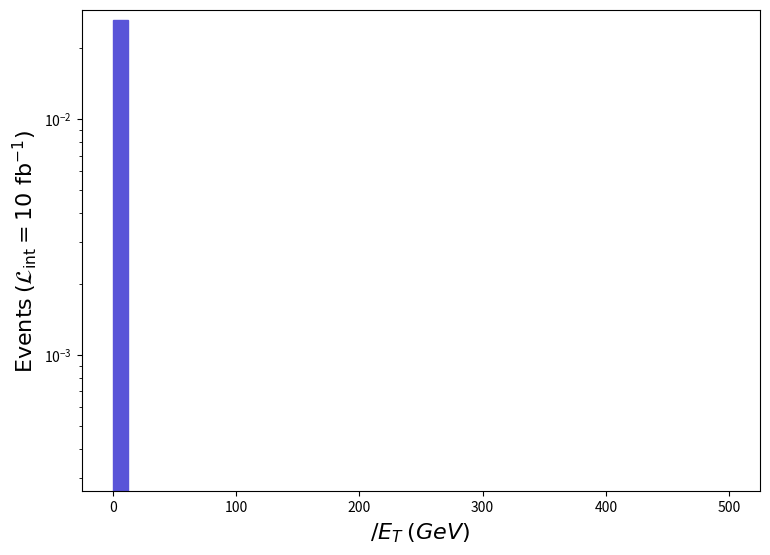

Recreate this plot in Python. (Note: this script raises an exception after producing the figure.)
def selection_1():

    # Library import
    import numpy
    import matplotlib
    import matplotlib.pyplot   as plt
    import matplotlib.gridspec as gridspec

    # Library version
    matplotlib_version = matplotlib.__version__
    numpy_version      = numpy.__version__

    # Histo binning
    xBinning = numpy.linspace(0.0,500.0,41,endpoint=True)

    # Creating data sequence: middle of each bin
    xData = numpy.array([6.25,18.75,31.25,43.75,56.25,68.75,81.25,93.75,106.25,118.75,131.25,143.75,156.25,168.75,181.25,193.75,206.25,218.75,231.25,243.75,256.25,268.75,281.25,293.75,306.25,318.75,331.25,343.75,356.25,368.75,381.25,393.75,406.25,418.75,431.25,443.75,456.25,468.75,481.25,493.75])

    # Creating weights for histo: y2_MET_0
    y2_MET_0_weights = numpy.array([0.026445599999999996,0.0,0.0,0.0,0.0,0.0,0.0,0.0,0.0,0.0,0.0,0.0,0.0,0.0,0.0,0.0,0.0,0.0,0.0,0.0,0.0,0.0,0.0,0.0,0.0,0.0,0.0,0.0,0.0,0.0,0.0,0.0,0.0,0.0,0.0,0.0,0.0,0.0,0.0,0.0])

    # Creating a new Canvas
    fig   = plt.figure(figsize=(8.75,6.25),dpi=80)
    frame = gridspec.GridSpec(1,1)
    pad   = fig.add_subplot(frame[0])

    # Creating a new Stack
    pad.hist(x=xData, bins=xBinning, weights=y2_MET_0_weights,\
             label="$run\_01$", histtype="stepfilled", rwidth=1.0,\
             color="#5954d8", edgecolor="#5954d8", linewidth=1, linestyle="solid",\
             bottom=None, cumulative=False, density=False, align="mid", orientation="vertical")


    # Axis
    plt.rc('text',usetex=False)
    plt.xlabel(r"$\slash{E}_{T}$ $(GeV)$ ",\
               fontsize=16,color="black")
    plt.ylabel(r"$\mathrm{Events}$ $(\mathcal{L}_{\mathrm{int}} = 10\ \mathrm{fb}^{-1})$ ",\
               fontsize=16,color="black")

    # Boundary of y-axis
    ymax=(y2_MET_0_weights).max()*1.1
    #ymin=0 # linear scale
    ymin=min([x for x in (y2_MET_0_weights) if x])/100. # log scale
    plt.gca().set_ylim(ymin,ymax)

    # Log/Linear scale for X-axis
    plt.gca().set_xscale("linear")
    #plt.gca().set_xscale("log",nonpositive="clip")

    # Log/Linear scale for Y-axis
    #plt.gca().set_yscale("linear")
    plt.gca().set_yscale("log",nonpositive="clip")

    # Saving the image
    plt.savefig('../../HTML/MadAnalysis5job_0/selection_1.png')

# Running!
if __name__ == '__main__':
    selection_1()
